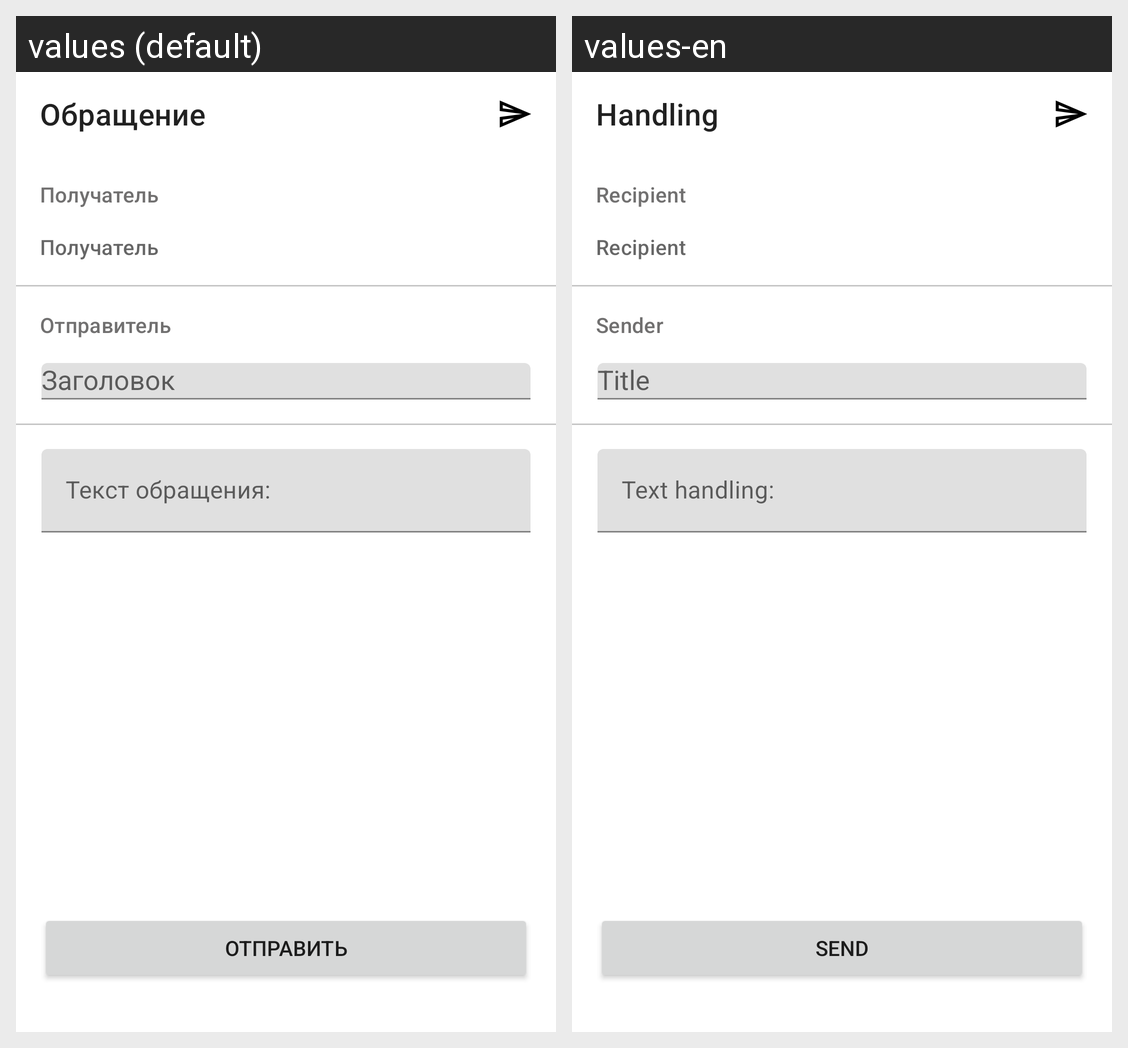

Strings drawn on this Android screen and how each of the app's shown locales translates them:
Android screen res/layout/fragment_handling.xml rendered under 2 locales, left to right: values (default), values-en. Device: Nexus 5 (rendered at 1080×1920; each locale shown at half size, 540×960, under a caption strip naming it); theme Theme.Shopping_list.
Strings drawn on this screen, with the default value and each locale's value (text and hints the layout hard-codes, and strings that could not be matched under every locale, appear in the picture but are not listed):

handling
  values: Обращение
  values-en: Handling

recipient
  values: Получатель
  values-en: Recipient

sender
  values: Отправитель
  values-en: Sender

text_handling
  values: Текст обращения:
  values-en: Text handling:

send
  values: Отправить
  values-en: Send
